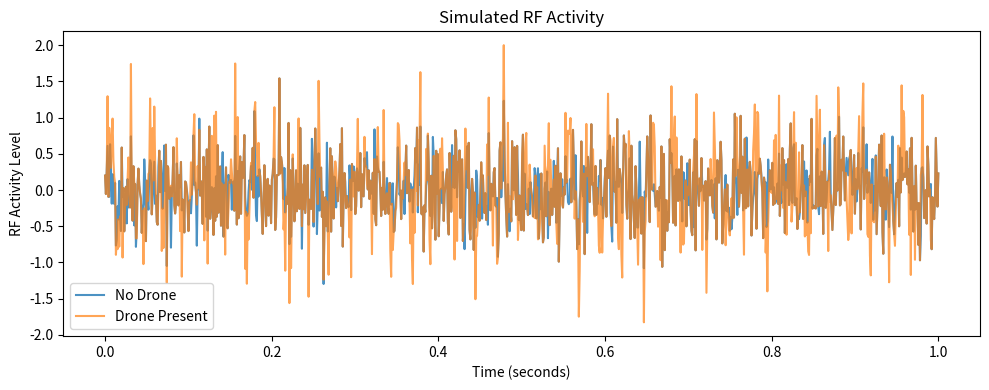

This figure's Python source: (Note: this script raises an exception after producing the figure.)
#----SESSION 1: RF ACTIVITY SIMULATION-------
import numpy as np
import matplotlib.pyplot as plt
np.random.seed(42)
# -----------------------------
# Simulation parameters
# -----------------------------
fs = 1000            # Sampling frequency (Hz)
duration = 1.0       # seconds
t = np.linspace(0, duration, int(fs * duration))

# -----------------------------
# RF activity models
# -----------------------------

# No-drone scenario (background RF noise)
noise_only = np.random.normal(0, 0.4, len(t))

# Drone-present scenario (noise + bursty activity)
burst_mask = (np.random.rand(len(t)) > 0.7).astype(int)
bursts = burst_mask * np.sin(2 * np.pi * 40 * t)
drone_signal = noise_only + bursts

# --- Visualizing the simulated RF activity ---
plt.figure(figsize=(10, 4))
plt.plot(t, noise_only, label="No Drone", alpha=0.8)
plt.plot(t, drone_signal, label="Drone Present", alpha=0.7)
plt.xlabel("Time (seconds)")
plt.ylabel("RF Activity Level")
plt.title("Simulated RF Activity")
plt.legend()
plt.tight_layout()
# Save plot
plt.savefig("drone_rf_detection/results/plots/simulated_rf_activity.png", dpi=300)
plt.show()

# -----------------------------
# Feature extraction
# -----------------------------

def extract_features(signal):
    mean_energy = np.mean(signal ** 2)
    variance = np.var(signal)
    return mean_energy, variance

no_drone_features = extract_features(noise_only)
drone_features = extract_features(drone_signal)

print("No Drone Features:")
print("  Mean Energy :", no_drone_features[0])
print("  Variance    :", no_drone_features[1])

print("\nDrone Features:")
print("  Mean Energy :", drone_features[0])
print("  Variance    :", drone_features[1])

# -----------------------------
# Simple detection logic
# -----------------------------

ENERGY_THRESHOLD = no_drone_features[0] * 1.3 # The threshold is set relative to background RF energy, not as a fixed constant.

print("\nDetection Result:")
if (drone_features[0] > ENERGY_THRESHOLD and
    drone_features[1] > no_drone_features[1] * 1.2):
    print("🚨 DRONE DETECTED")
else:
    print("✅ AREA CLEAR")

#----- SESSION 2: FEATURE-SPACE VISUALIZATION -------

# -----------------------------
# Multiple-run simulation
# -----------------------------

NUM_SAMPLES = 50

no_drone_data = []
drone_data = []

for _ in range(NUM_SAMPLES):

    # No-drone signal
    noise_only = np.random.normal(0, 0.4, len(t))
    
    # Drone signal
    burst_mask = (np.random.rand(len(t)) > 0.9).astype(int)
    bursts = 2.5 * burst_mask * np.sin(2 * np.pi * 40 * t)
    drone_signal = noise_only + bursts

    # Extract features
    no_drone_data.append(extract_features(noise_only))
    drone_data.append(extract_features(drone_signal))

# Convert to numpy arrays
no_drone_data = np.array(no_drone_data)
drone_data = np.array(drone_data)

# Feature-Space scatter plot
plt.figure(figsize=(6, 6))

plt.scatter(
    no_drone_data[:, 0],
    no_drone_data[:, 1],
    label="No Drone",
    alpha=0.7
)

plt.scatter(
    drone_data[:, 0],
    drone_data[:, 1],
    label="Drone Present",
    alpha=0.7
)

plt.xlabel("Mean Energy")
plt.ylabel("Variance")
plt.title("Feature Space: Drone vs No Drone")
plt.legend()
plt.grid(True)
plt.tight_layout()
plt.savefig("drone_rf_detection/results/plots/feature_space_separation.png", dpi=300)
plt.show()
print("Feature-space plot saved to results/plots/feature_space_separation.png")
# This plot shows Detectibility; Although raw RF activity looks noisy, the extracted features form separable clusters, which enables reliable detection using simple classifiers.

#----SESSION 3: THRESHOLD CALIBRATION & DECISION BOUNDARY DESIGN-------

# -----------------------------
# Threshold based on background RF
# -----------------------------

mean_energy_no_drone = no_drone_data[:, 0]
mean_energy_drone = drone_data[:, 0]

# Threshold: midway between background mean and drone mean
threshold_energy = 0.5 * (
    np.mean(mean_energy_no_drone) + np.mean(mean_energy_drone)
)

print("\n--- Threshold Calibration ---")
print("Mean energy (No Drone):", np.mean(mean_energy_no_drone))
print("Mean energy (Drone)   :", np.mean(mean_energy_drone))
print("Chosen energy threshold:", threshold_energy)

# -----------------------------
# Detection performance
# -----------------------------

false_alarms = np.sum(mean_energy_no_drone > threshold_energy)
detections = np.sum(mean_energy_drone > threshold_energy)

print("\n--- Detection Performance ---")
print("Total No-Drone samples :", len(mean_energy_no_drone))
print("False alarms           :", false_alarms)

print("Total Drone samples    :", len(mean_energy_drone))
print("Correct detections     :", detections)

# -----------------------------
# Decision boundary visualization
# -----------------------------

plt.figure(figsize=(6, 6))

plt.scatter(
    no_drone_data[:, 0],
    no_drone_data[:, 1],
    label="No Drone",
    alpha=0.7
)

plt.scatter(
    drone_data[:, 0],
    drone_data[:, 1],
    label="Drone Present",
    alpha=0.7
)

# Decision boundary (vertical line)
plt.axvline(
    threshold_energy,
    color="red",
    linestyle="--",
    label="Decision Threshold"
)

plt.xlabel("Mean Energy")
plt.ylabel("Variance")
plt.title("Decision Boundary for Drone Detection")
plt.legend()
plt.grid(True)
plt.tight_layout()

plt.savefig("drone_rf_detection/results/plots/decision_boundary.png", dpi=300)
plt.show()

print("Saved decision boundary plot.")
# Calibrated the detection threshold using background RF statistics and evaluate false alarms versus detections. This allows us to tune sensitivity without decoding any protocol.

#----- SESSION 4: EMBEDDED MAPPING OOUTPUT-------

# Final detection flag (what ESP32 would receive)
detection_flag = int(detections > (0.7 * len(mean_energy_drone)))

print("\n--- Embedded Interface Output ---")
print("Detection Flag (0 = Clear, 1 = Drone):", detection_flag)

if detection_flag:
    print("ESP32 ACTION: Activate buzzer + show 'DRONE ALERT'")
else:
    print("ESP32 ACTION: System idle, area clear")
# The Python pipeline outputs a binary detection flag, which represents the output of the RF intelligence layer. This is consumed by the ESP32 for real-time alerting
